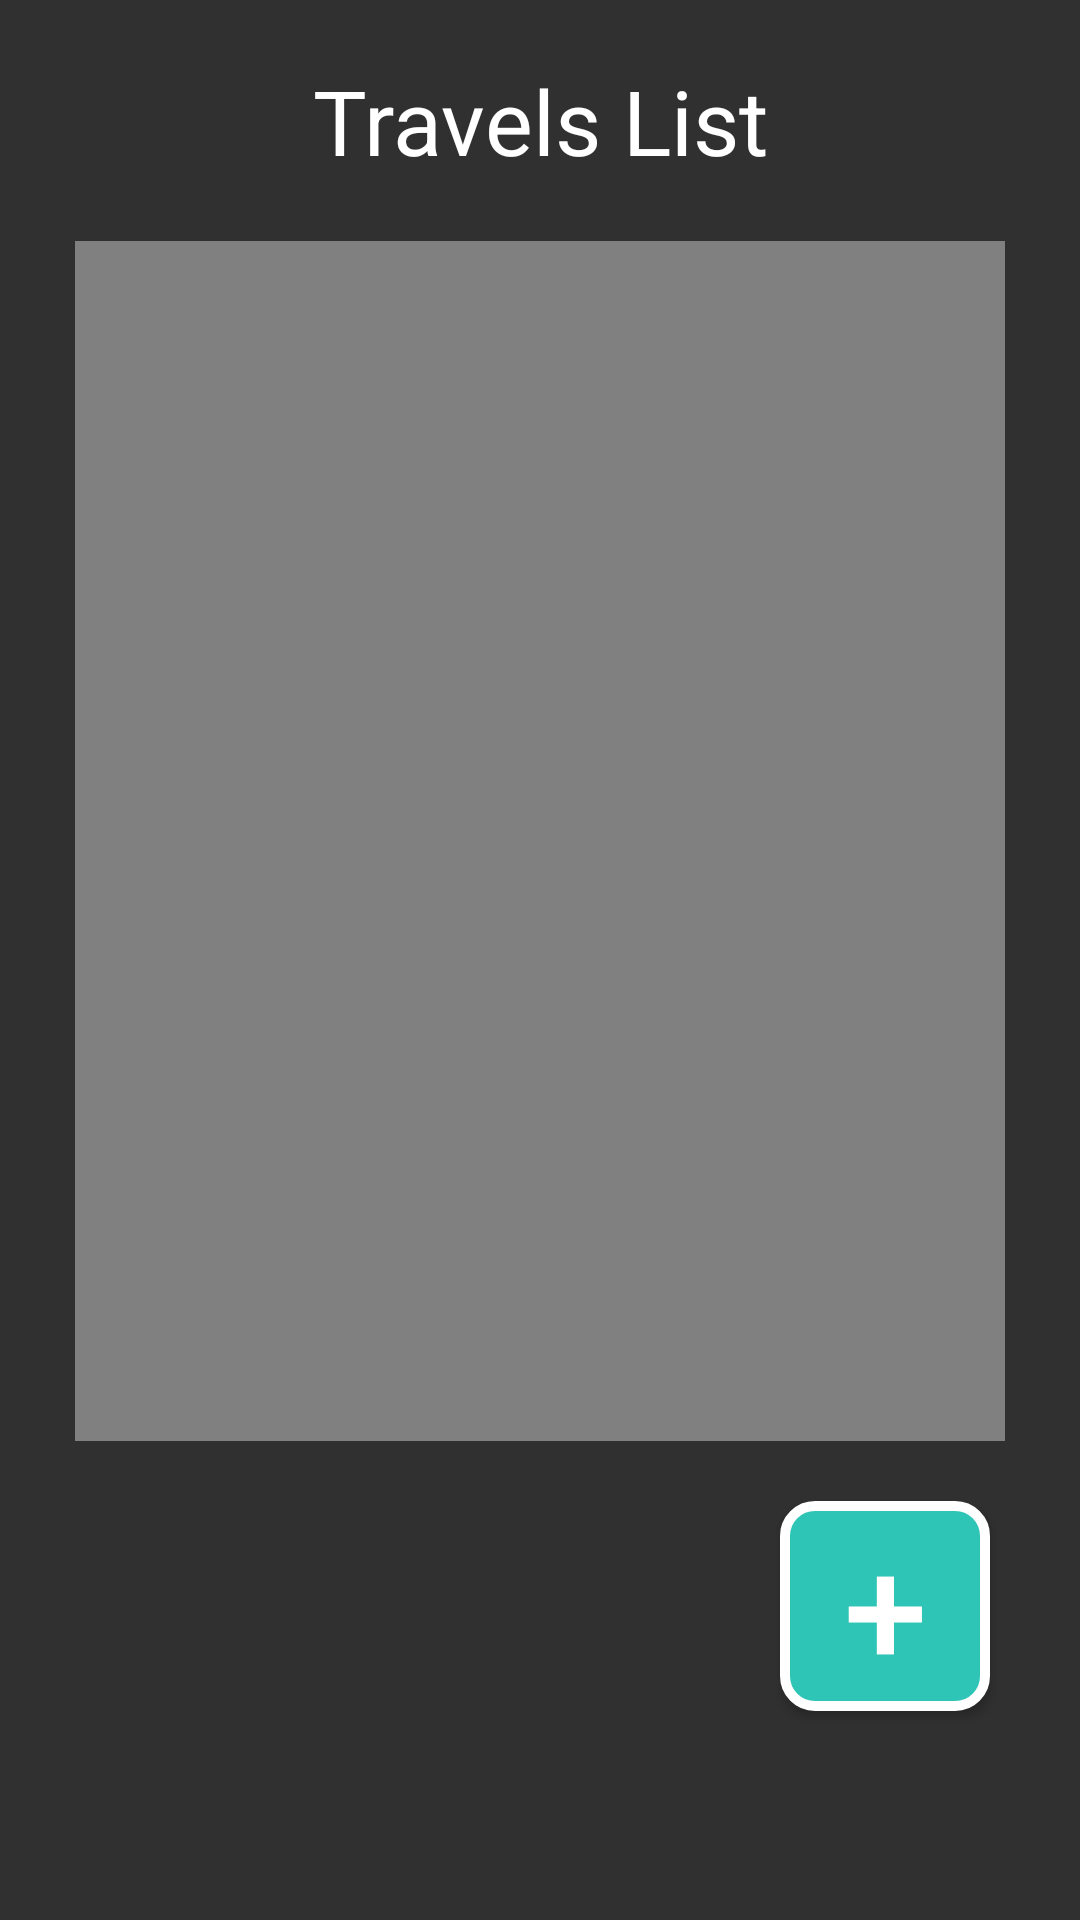

Layout XML and referenced resources for this Android screen:
<!-- AndroidManifest.xml: application theme Theme.Design.NoActionBar -->
<!-- res/layout/activity_view_list_travels_agency.xml -->
<?xml version="1.0" encoding="utf-8"?>
<LinearLayout xmlns:android="http://schemas.android.com/apk/res/android"
    xmlns:app="http://schemas.android.com/apk/res-auto"
    xmlns:tools="http://schemas.android.com/tools"
    android:layout_width="match_parent"
    android:layout_height="match_parent"
    android:orientation="vertical"
    tools:context=".ViewListTravelsAgency">

    <TextView
        android:id="@+id/title_list_travels"
        android:layout_width="match_parent"
        android:layout_height="wrap_content"
        android:text="@string/title_list_travels"
        android:textSize="30sp"
        android:textColor="@color/white"
        android:textAlignment="center"
        android:layout_marginTop="20dp"
        android:layout_marginLeft="30dp"
        android:layout_marginRight="30dp"
        android:layout_marginBottom="20dp"
        />

    <ListView
        android:id="@+id/listCursos"
        android:layout_width="match_parent"
        android:layout_height="1200px"
        android:background="@color/gray_soft"
        android:layout_marginLeft="25dp"
        android:layout_marginRight="25dp"/>

    <LinearLayout
        android:layout_width="match_parent"
        android:layout_height="wrap_content"
        android:orientation="horizontal"
        android:gravity="end">
        <Button
            android:id="@+id/btnAddTravel"
            android:layout_width="70dp"
            android:layout_height="70dp"
            android:text="@string/btnAdd"
            android:textSize="50sp"
            android:textColor="@color/white"
            android:background="@drawable/edit_button"
            android:layout_marginTop="20dp"
            android:layout_marginLeft="30dp"
            android:layout_marginRight="30dp"
            android:layout_marginBottom="20dp"
            />
    </LinearLayout>


    

</LinearLayout>
<!-- resources referenced by this layout -->
<resources>
  <color name="gray_soft">#808080</color>
  <color name="white">#FFFFFFFF</color>
  <!-- drawable edit_button (drawable) -->
  <?xml version="1.0" encoding="utf-8"?>
  <shape xmlns:android="http://schemas.android.com/apk/res/android">
      <corners android:radius="10dp"/>
      <stroke android:color="@color/white" android:width="10px"/>
      <solid android:color="@color/tiffany_blue"/>
  
  </shape>
  <string name="btnAdd">+</string>
  <string name="titleBack">BACK</string>
  <string name="title_list_travels">Travels List</string>
  <color name="tiffany_blue">#2ec4b6</color>
</resources>
